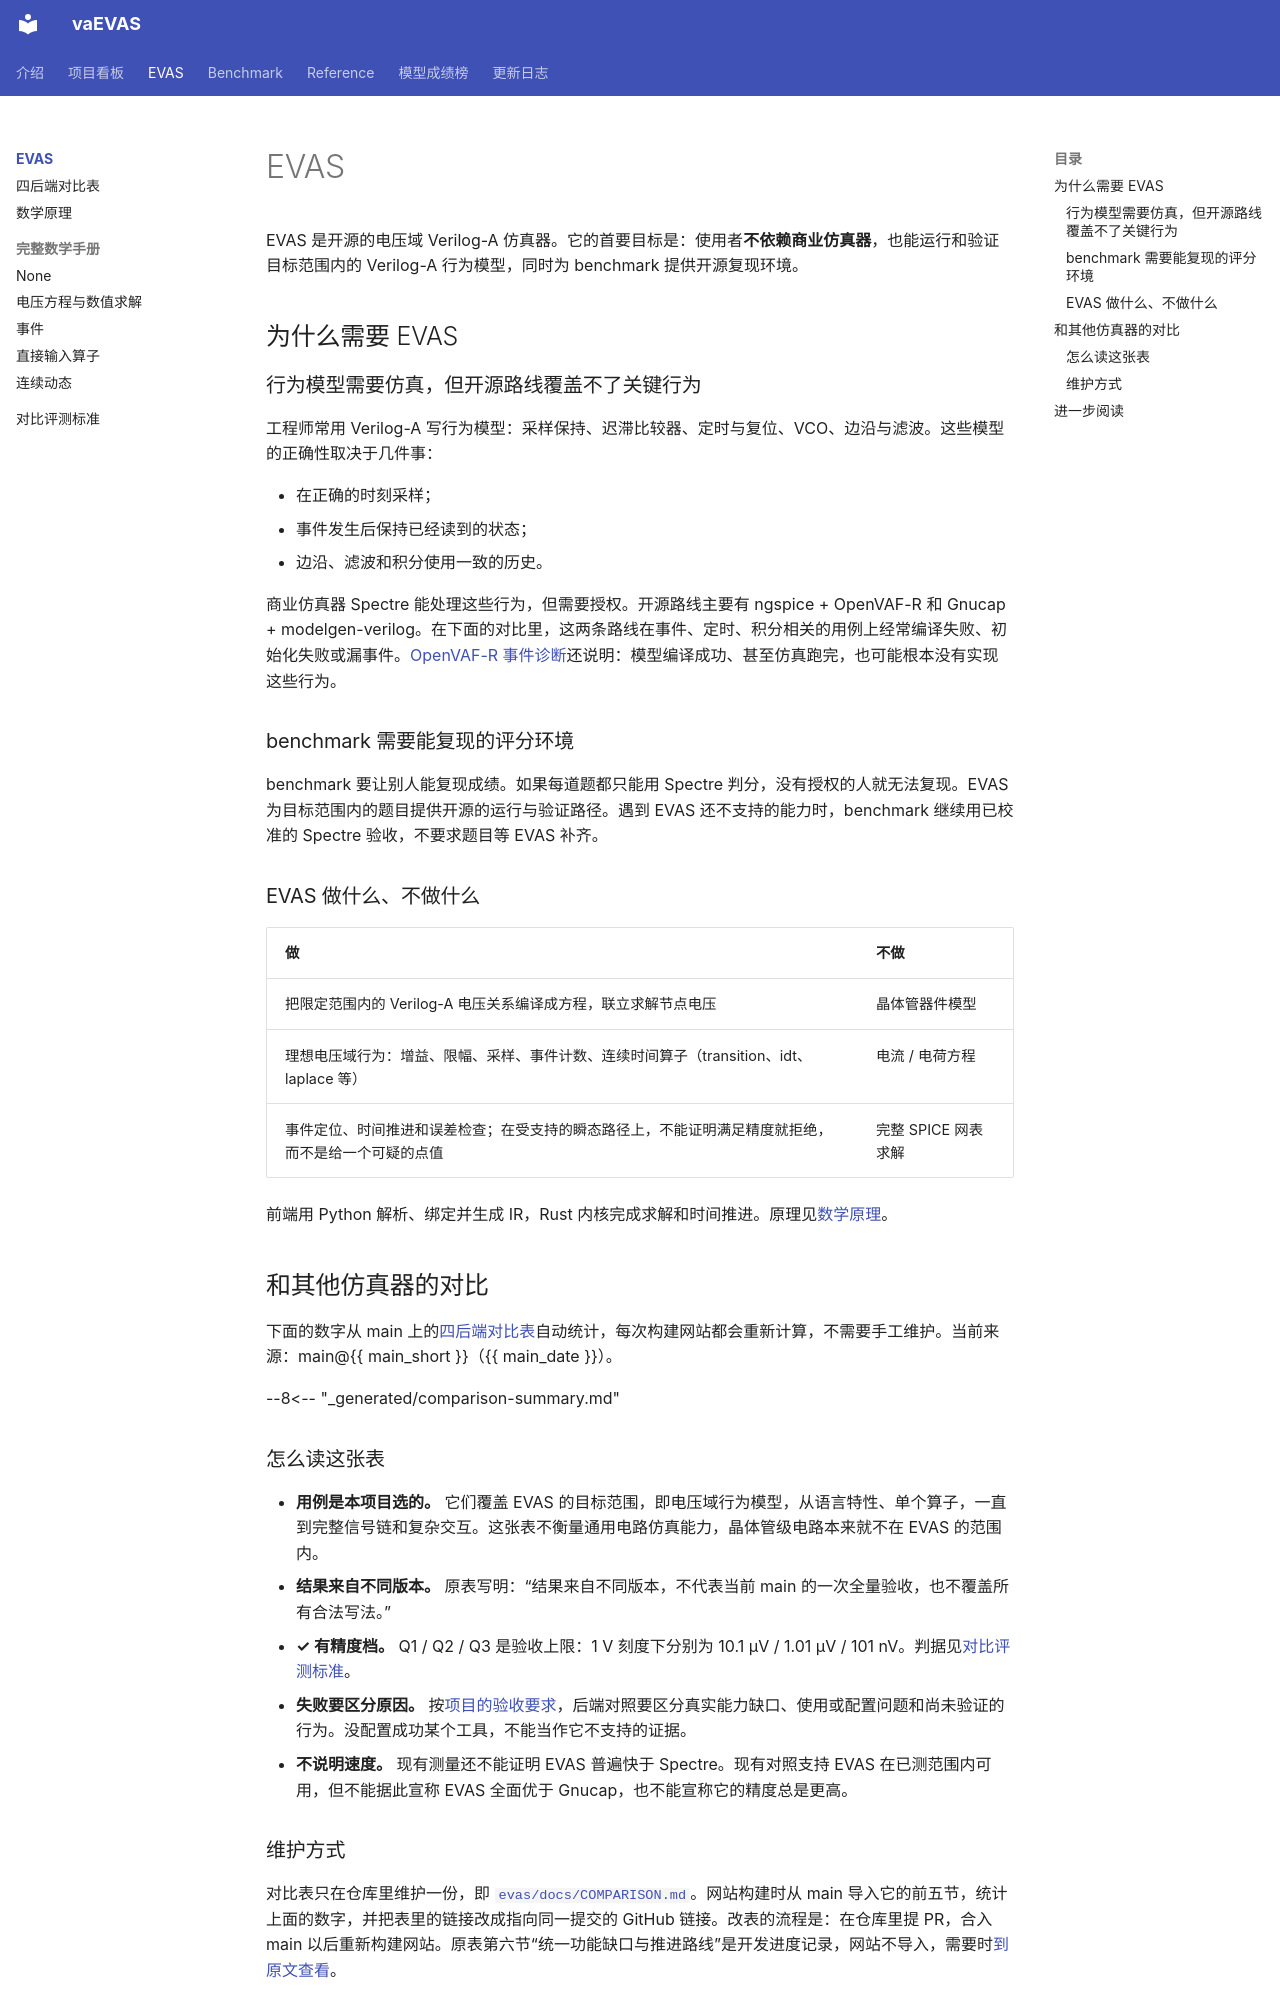

repository: BucketSran/vaevas-site · page: evas/index.html · generator: mkdocs

# EVAS

EVAS 是开源的电压域 Verilog-A 仿真器。它的首要目标是：使用者**不依赖商业仿真器**，也能运行和验证目标范围内的 Verilog-A 行为模型，同时为 benchmark 提供开源复现环境。

## 为什么需要 EVAS

### 行为模型需要仿真，但开源路线覆盖不了关键行为

工程师常用 Verilog-A 写行为模型：采样保持、迟滞比较器、定时与复位、VCO、边沿与滤波。这些模型的正确性取决于几件事：

- 在正确的时刻采样；
- 事件发生后保持已经读到的状态；
- 边沿、滤波和积分使用一致的历史。

商业仿真器 Spectre 能处理这些行为，但需要授权。开源路线主要有 ngspice + OpenVAF-R 和 Gnucap + modelgen-verilog。在下面的对比里，这两条路线在事件、定时、积分相关的用例上经常编译失败、初始化失败或漏事件。[OpenVAF-R 事件诊断](repo:experiments/backends/support/README.md#ngspice-events)还说明：模型编译成功、甚至仿真跑完，也可能根本没有实现这些行为。

### benchmark 需要能复现的评分环境

benchmark 要让别人能复现成绩。如果每道题都只能用 Spectre 判分，没有授权的人就无法复现。EVAS 为目标范围内的题目提供开源的运行与验证路径。遇到 EVAS 还不支持的能力时，benchmark 继续用已校准的 Spectre 验收，不要求题目等 EVAS 补齐。

### EVAS 做什么、不做什么

| 做 | 不做 |
| --- | --- |
| 把限定范围内的 Verilog-A 电压关系编译成方程，联立求解节点电压 | 晶体管器件模型 |
| 理想电压域行为：增益、限幅、采样、事件计数、连续时间算子（transition、idt、laplace 等） | 电流 / 电荷方程 |
| 事件定位、时间推进和误差检查；在受支持的瞬态路径上，不能证明满足精度就拒绝，而不是给一个可疑的点值 | 完整 SPICE 网表求解 |

前端用 Python 解析、绑定并生成 IR，Rust 内核完成求解和时间推进。原理见[数学原理](math.md)。

## 和其他仿真器的对比

下面的数字从 main 上的[四后端对比表](comparison.md)自动统计，每次构建网站都会重新计算，不需要手工维护。当前来源：main@{{ main_short }}（{{ main_date }}）。

--8<-- "_generated/comparison-summary.md"

### 怎么读这张表

- **用例是本项目选的。** 它们覆盖 EVAS 的目标范围，即电压域行为模型，从语言特性、单个算子，一直到完整信号链和复杂交互。这张表不衡量通用电路仿真能力，晶体管级电路本来就不在 EVAS 的范围内。
- **结果来自不同版本。** 原表写明：“结果来自不同版本，不代表当前 main 的一次全量验收，也不覆盖所有合法写法。”
- **✓ 有精度档。** Q1 / Q2 / Q3 是验收上限：1 V 刻度下分别为 10.1 µV / 1.01 µV / 101 nV。判据见[对比评测标准](manual/COMPARISON-METHODOLOGY.md)。
- **失败要区分原因。** 按[项目的验收要求](repo:README.md#研究验收与论文实验)，后端对照要区分真实能力缺口、使用或配置问题和尚未验证的行为。没配置成功某个工具，不能当作它不支持的证据。
- **不说明速度。** 现有测量还不能证明 EVAS 普遍快于 Spectre。现有对照支持 EVAS 在已测范围内可用，但不能据此宣称 EVAS 全面优于 Gnucap，也不能宣称它的精度总是更高。
